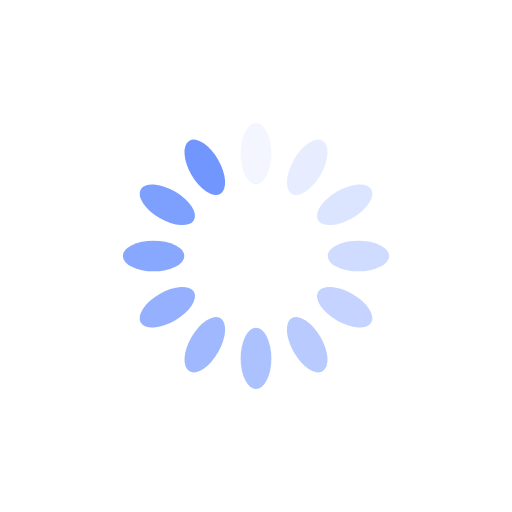
t = 0.00 s
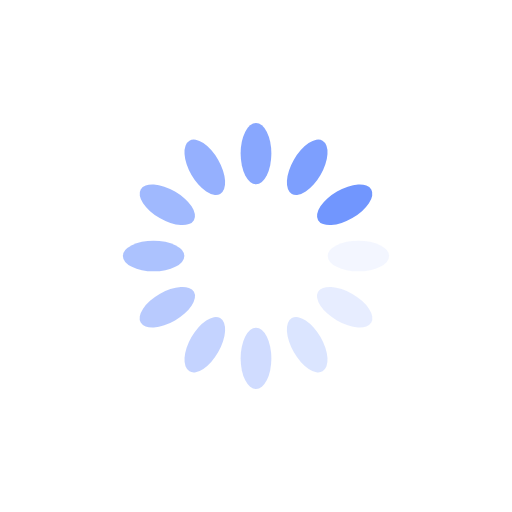
t = 0.25 s
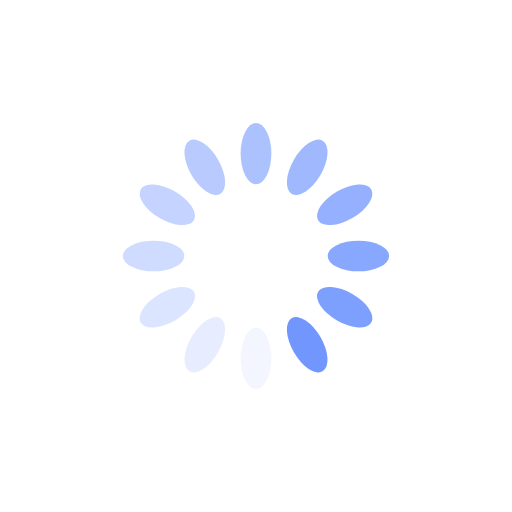
t = 0.50 s
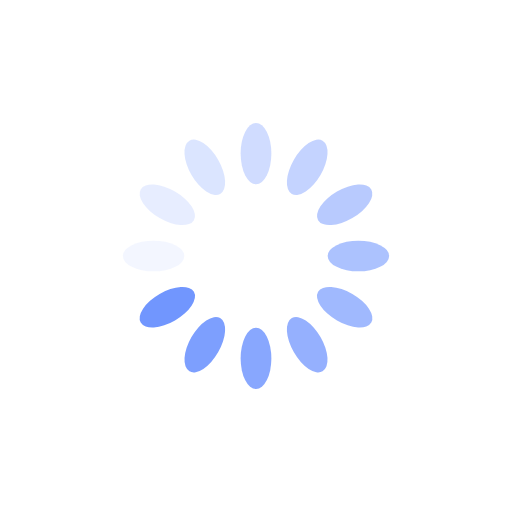
t = 0.75 s

The animated SVG that drew these frames (rendered in a browser with its animation timeline set to each time). Animation: 12 SMIL elements (animate=12); one cycle of 1.00 s, repeats indefinitely.

<?xml version="1.0" encoding="utf-8"?>
<svg xmlns="http://www.w3.org/2000/svg" xmlns:xlink="http://www.w3.org/1999/xlink" style="margin: auto; background: none; display: block; shape-rendering: auto;" width="200px" height="200px" viewBox="0 0 100 100" preserveAspectRatio="xMidYMid">
<g transform="rotate(0 50 50)">
  <rect x="47" y="24" rx="3" ry="6" width="6" height="12" fill="#7196fe">
    <animate attributeName="opacity" values="1;0" keyTimes="0;1" dur="1s" begin="-0.9166666666666666s" repeatCount="indefinite"></animate>
  </rect>
</g><g transform="rotate(30 50 50)">
  <rect x="47" y="24" rx="3" ry="6" width="6" height="12" fill="#7196fe">
    <animate attributeName="opacity" values="1;0" keyTimes="0;1" dur="1s" begin="-0.8333333333333334s" repeatCount="indefinite"></animate>
  </rect>
</g><g transform="rotate(60 50 50)">
  <rect x="47" y="24" rx="3" ry="6" width="6" height="12" fill="#7196fe">
    <animate attributeName="opacity" values="1;0" keyTimes="0;1" dur="1s" begin="-0.75s" repeatCount="indefinite"></animate>
  </rect>
</g><g transform="rotate(90 50 50)">
  <rect x="47" y="24" rx="3" ry="6" width="6" height="12" fill="#7196fe">
    <animate attributeName="opacity" values="1;0" keyTimes="0;1" dur="1s" begin="-0.6666666666666666s" repeatCount="indefinite"></animate>
  </rect>
</g><g transform="rotate(120 50 50)">
  <rect x="47" y="24" rx="3" ry="6" width="6" height="12" fill="#7196fe">
    <animate attributeName="opacity" values="1;0" keyTimes="0;1" dur="1s" begin="-0.5833333333333334s" repeatCount="indefinite"></animate>
  </rect>
</g><g transform="rotate(150 50 50)">
  <rect x="47" y="24" rx="3" ry="6" width="6" height="12" fill="#7196fe">
    <animate attributeName="opacity" values="1;0" keyTimes="0;1" dur="1s" begin="-0.5s" repeatCount="indefinite"></animate>
  </rect>
</g><g transform="rotate(180 50 50)">
  <rect x="47" y="24" rx="3" ry="6" width="6" height="12" fill="#7196fe">
    <animate attributeName="opacity" values="1;0" keyTimes="0;1" dur="1s" begin="-0.4166666666666667s" repeatCount="indefinite"></animate>
  </rect>
</g><g transform="rotate(210 50 50)">
  <rect x="47" y="24" rx="3" ry="6" width="6" height="12" fill="#7196fe">
    <animate attributeName="opacity" values="1;0" keyTimes="0;1" dur="1s" begin="-0.3333333333333333s" repeatCount="indefinite"></animate>
  </rect>
</g><g transform="rotate(240 50 50)">
  <rect x="47" y="24" rx="3" ry="6" width="6" height="12" fill="#7196fe">
    <animate attributeName="opacity" values="1;0" keyTimes="0;1" dur="1s" begin="-0.25s" repeatCount="indefinite"></animate>
  </rect>
</g><g transform="rotate(270 50 50)">
  <rect x="47" y="24" rx="3" ry="6" width="6" height="12" fill="#7196fe">
    <animate attributeName="opacity" values="1;0" keyTimes="0;1" dur="1s" begin="-0.16666666666666666s" repeatCount="indefinite"></animate>
  </rect>
</g><g transform="rotate(300 50 50)">
  <rect x="47" y="24" rx="3" ry="6" width="6" height="12" fill="#7196fe">
    <animate attributeName="opacity" values="1;0" keyTimes="0;1" dur="1s" begin="-0.08333333333333333s" repeatCount="indefinite"></animate>
  </rect>
</g><g transform="rotate(330 50 50)">
  <rect x="47" y="24" rx="3" ry="6" width="6" height="12" fill="#7196fe">
    <animate attributeName="opacity" values="1;0" keyTimes="0;1" dur="1s" begin="0s" repeatCount="indefinite"></animate>
  </rect>
</g>
<!-- [ldio] generated by https://loading.io/ --></svg>